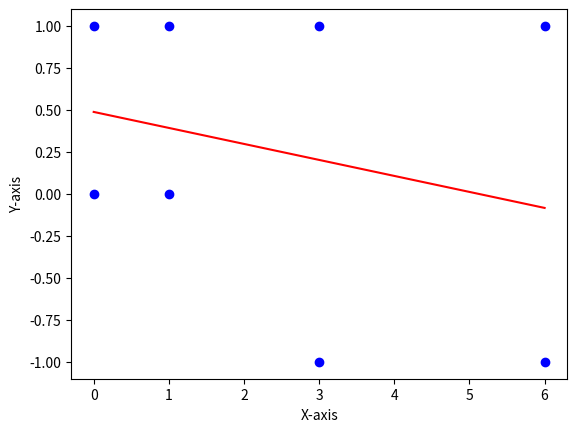

The matplotlib source for this figure:
import matplotlib.pyplot as plt
import numpy as np

# Sample data
data = [[3, 1], [3, -1], [6, 1], [6, -1], [1, 0], [0, 1], [0, 0], [1, 1]]

# Extract x and y values from the data
x = [point[0] for point in data]
y = [point[1] for point in data]

# Calculate the linear regression parameters (slope and intercept) manually
n = len(data)
sum_x = sum(x)
sum_y = sum(y)
sum_x_squared = sum([xi ** 2 for xi in x])
sum_xy = sum([x[i] * y[i] for i in range(n)])

slope = (n * sum_xy - sum_x * sum_y) / (n * sum_x_squared - sum_x ** 2)
intercept = (sum_y - slope * sum_x) / n


print("slope=",slope)
print("intercept",intercept)

# Generate regression line points
regression_line_x = np.linspace(min(x), max(x), 100)
regression_line_y = [slope * xi + intercept for xi in regression_line_x]

# Plot the data points
plt.scatter(x, y,  color='b')

# Plot the regression line
plt.plot(regression_line_x, regression_line_y,  color='r')

# Add labels and legend
plt.xlabel('X-axis')
plt.ylabel('Y-axis')
#plt.legend()

# Show the plot
plt.show()
